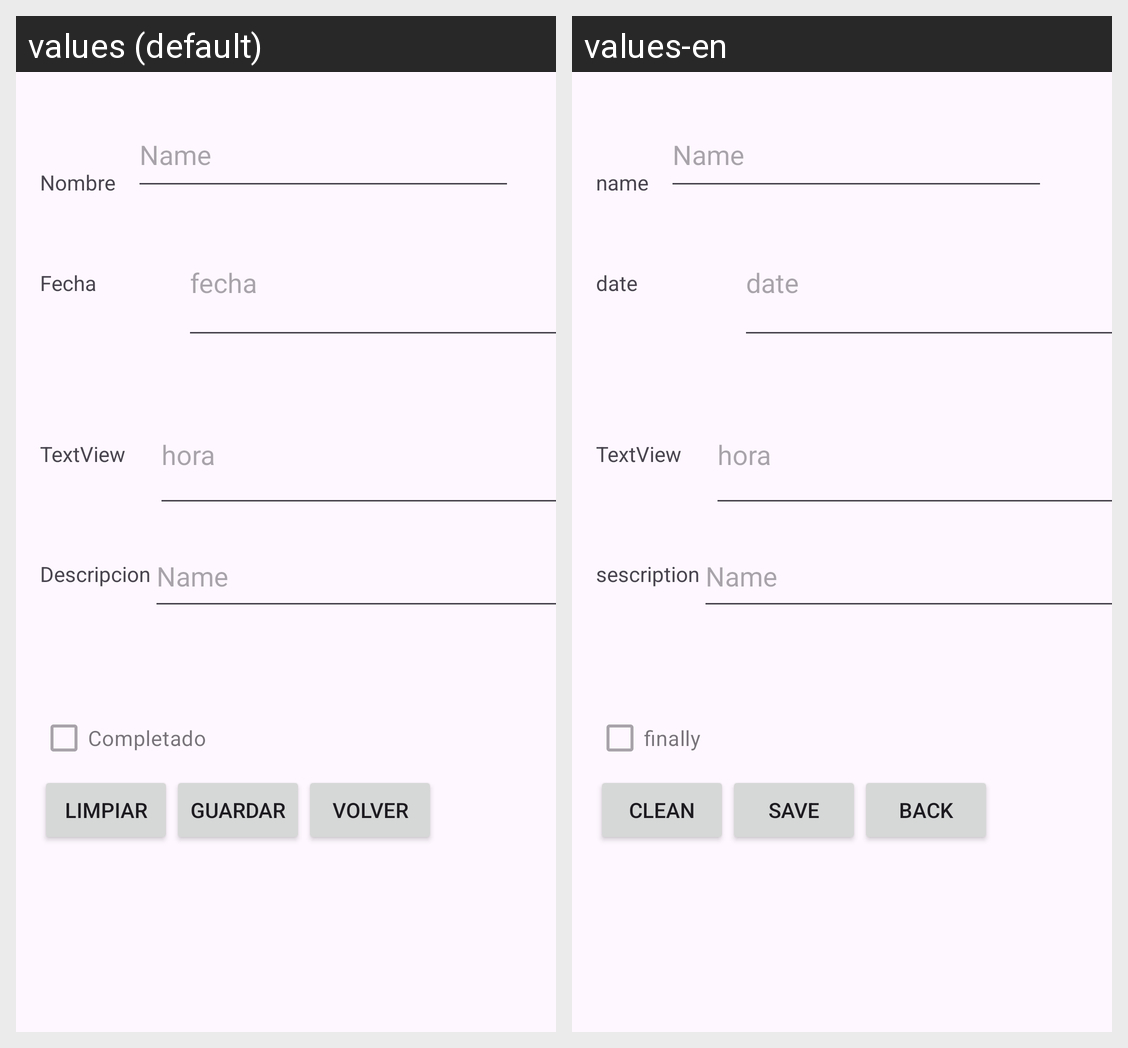

For this localized Android screen grid, give each drawn string resource with its value in every locale shown.
Android screen res/layout/activity2.xml rendered under 2 locales, left to right: values (default), values-en. Device: Nexus 5 (rendered at 1080×1920; each locale shown at half size, 540×960, under a caption strip naming it); theme Theme.Examen2ev.
Strings drawn on this screen, with the default value and each locale's value (text and hints the layout hard-codes, and strings that could not be matched under every locale, appear in the picture but are not listed):

nombre2
  values: Nombre
  values-en: name

fecha3
  values: Fecha
  values-en: date

completado
  values: Completado
  values-en: finally

limpiar
  values: Limpiar
  values-en: clean

guardar
  values: Guardar
  values-en: save

volver
  values: volver
  values-en: back

name
  values: Name
  values-en: Name

descripcion
  values: Descripcion
  values-en: sescription

hora
  values: hora
  values-en: hora

fecha2
  values: fecha
  values-en: date
